Labelled photos from "seed42", an image-classification folder in milalestari/TUGAS-AKHIR. The possible labels are: berkabut, cerah, hujan, mendung.

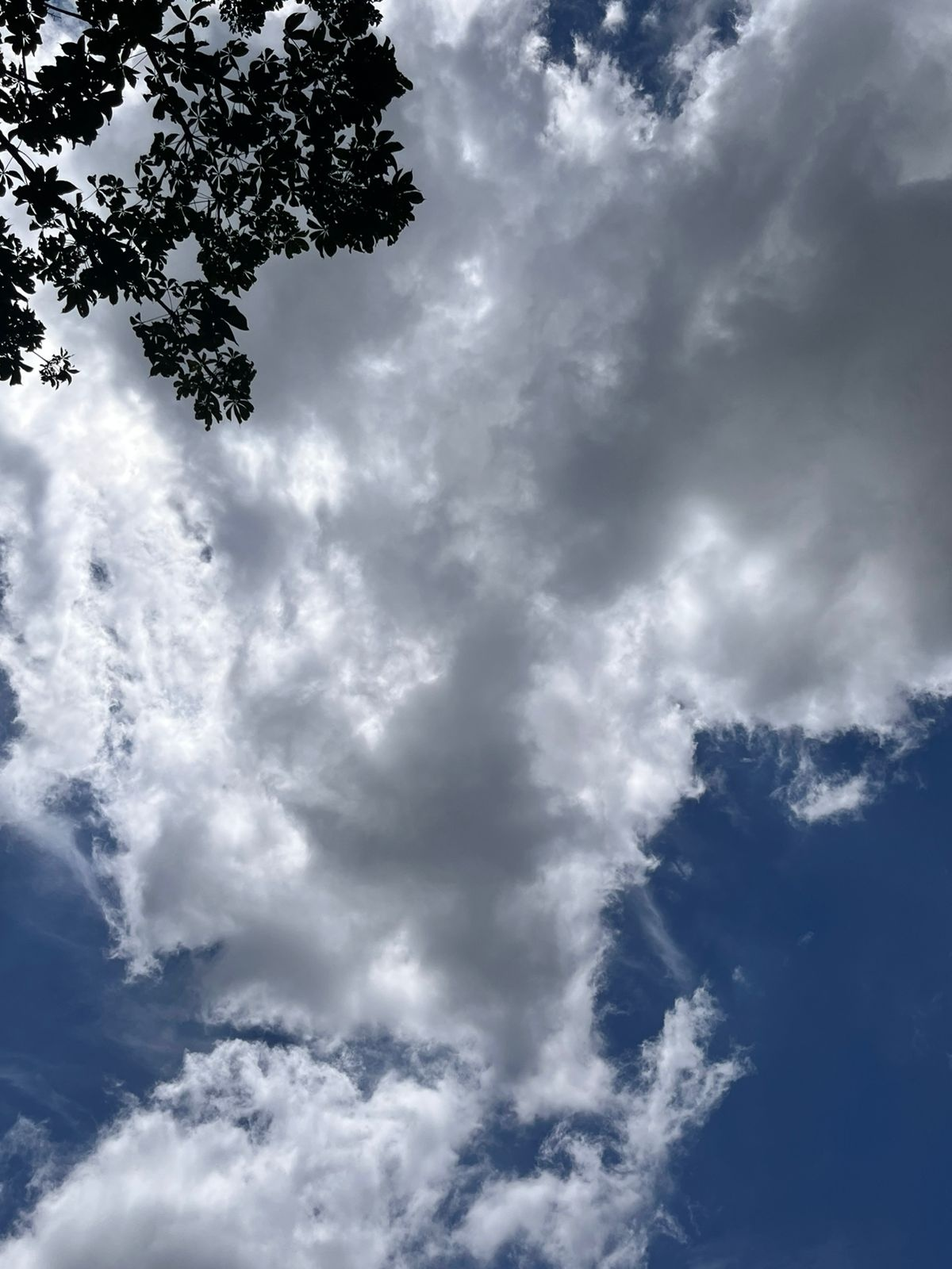
Label: cerah

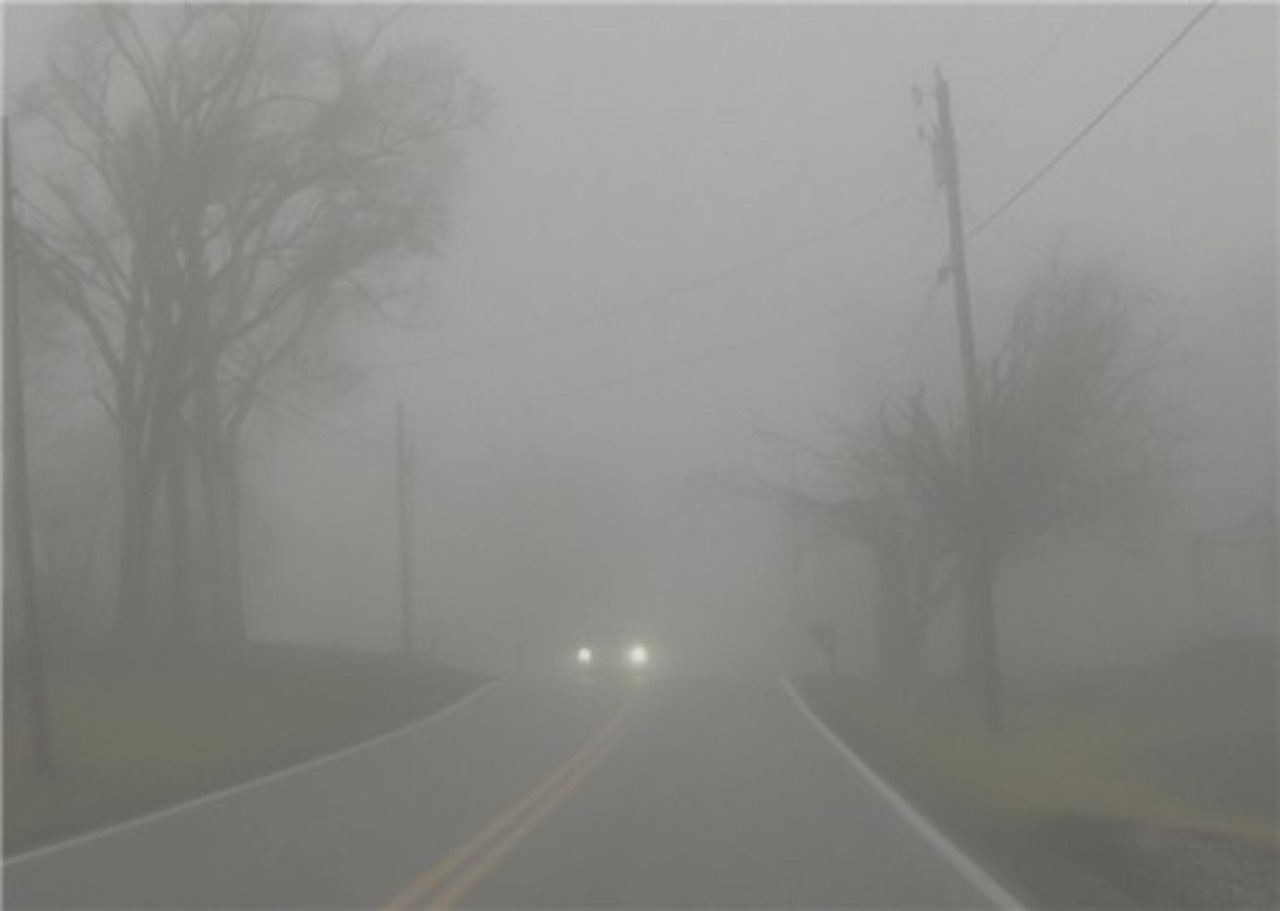
Label: berkabut

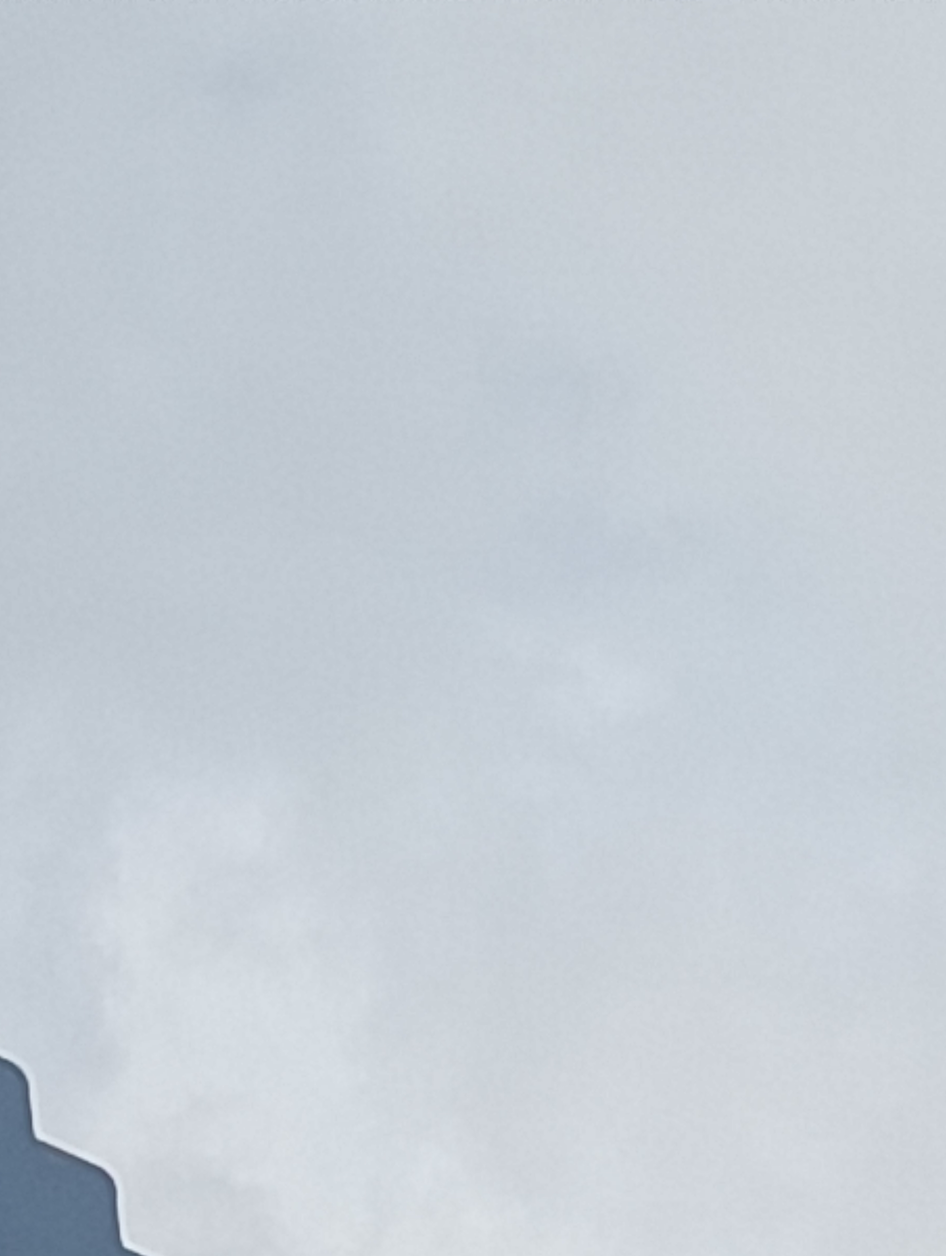
Label: mendung

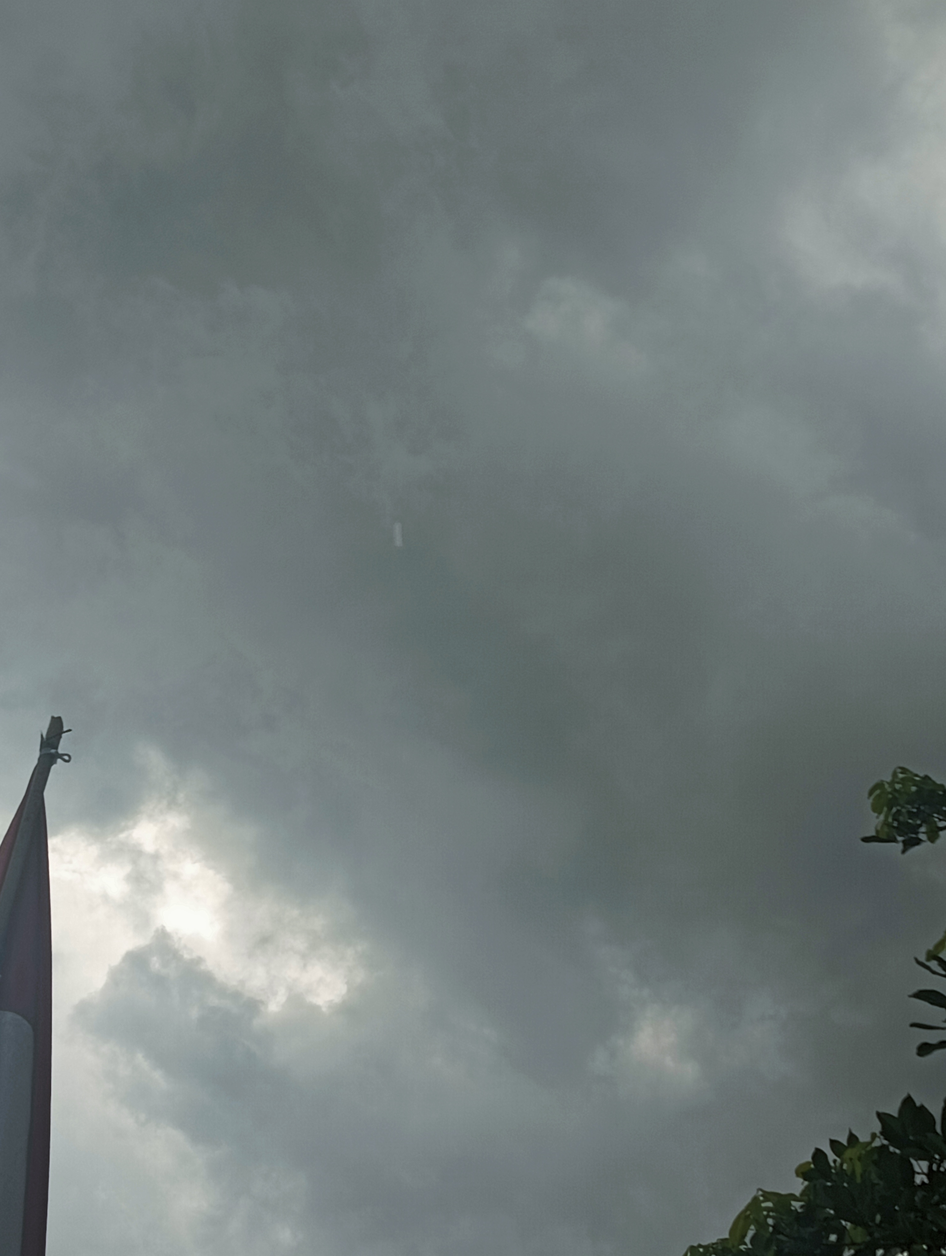
Label: hujan
